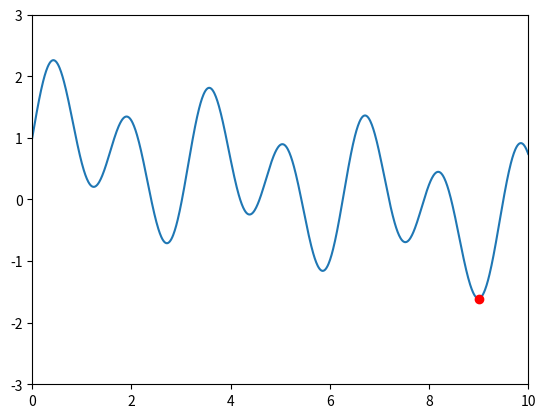

Here is the Python script that generated this plot: (Note: this script raises an exception after producing the figure.)
import numpy as np
import matplotlib.pyplot as plt
import matplotlib.animation as animation
from scipy.optimize import minimize

# Define the function to be animated
def func(x, t):
    return 1-x/7 + 0.5 * np.sin(2 * x) + np.sin(4 * x + t) * (1 + np.sin(t + 2)) / 2

# Set up the figure and axis
fig, ax = plt.subplots()
x = np.linspace(0, 10, 1000)
line, = ax.plot(x, func(x, 0))
point, = ax.plot([], [], 'ro')  # point to mark the minimum

# Set the axis limits
ax.set_xlim(0, 10)
ax.set_ylim(-3, 3)

# Initialize the starting point for the minimizer
previous_min_x = 9

# Function to capture specific frames
def save_frames():
    # List of specific t values for the frames
    t_values = [0,1,1]  # Adjust these as needed to capture the desired moments
    previous_min_x=9
    for i, t in enumerate(t_values):
        y = func(x, t)
        ax.clear()  # Clear previous plot
        ax.plot(x, y, label=f'Time = {t:.2f}')  # Plot curve for current t
        
        # Find and plot the minimum
        if i == 1:
            # Keep the same x with updated y-value
            min_x = previous_min_x
        else:
            result = minimize(lambda x0: func(x0, t), x0=previous_min_x, bounds=[(0, 10)])
            min_x = result.x
        
        min_y = func(min_x, t)
        ax.plot(min_x, min_y, 'ro')  # Plot the minimum point
        
        # Set the axis limits
        ax.set_xlim(0, 10)
        ax.set_ylim(-3, 3)
        
        # Save each frame as an image
        plt.savefig(f'Math/MinimizationProblem/frame_{i}.png', dpi=150)
        
        # Update previous minimum
        previous_min_x = min_x

# Call the function to save specific frames
save_frames()

# Define the update function for the animation
def update(t):
    global previous_min_x
    
    y = func(x, t)
    line.set_ydata(y)
    
    # Find the local minimum starting from the previous minimum
    result = minimize(lambda x0: func(x0, t), x0=previous_min_x, bounds=[(0, 10)])
    min_x = result.x
    min_y = func(min_x, t)
    
    # Update the point
    point.set_data(min_x, min_y)
    
    # Update the previous minimum
    previous_min_x = min_x
    
    return line, point

# Increase the frames and reduce the interval for smoother and faster animation
ani = animation.FuncAnimation(fig, update, frames=np.linspace(0, 6 * np.pi, 40), interval=50, blit=True)

# Save the animation as a high-resolution GIF with a high frame rate and transparency
fName='Math/MinimizationProblem/animated_wave_with_minimum_following.gif'
#ani.save(fName, writer='pillow', fps=60, dpi=150, savefig_kwargs={'transparent': True})

# Display the animation
#plt.show()